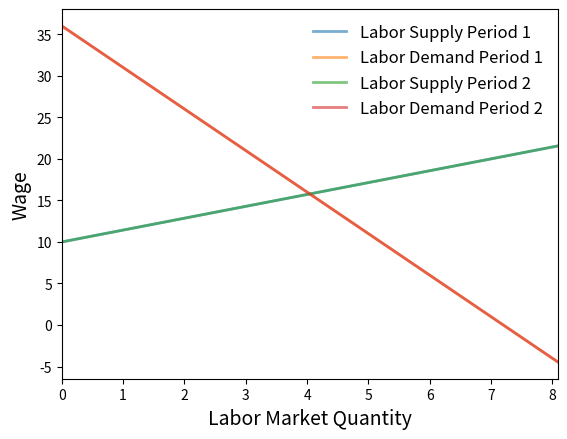

Python code for this plot:
# -*- coding: utf-8 -*-
"""
Created on Mon Sep 12 20:34:50 2016

[redacted]
"""
import numpy as np
import matplotlib.pyplot as plt




##Notes##

##Variables
#p_ie= current period dividen from firm/firm profit
#p_ie_2= future period dividen from pir/firm_profit
#r=real interest rate. Rate at which consumers and the government can borrowers and lend. 

#firm demand increases until MPN = w
#labor demand shifts with z or with inital K. High z or K shifts demand to right.

class Labor_Market:
    
    #A linear demand curve Nd=a_d−b_d*p
                                #a_d=((1+r)-p_ie+z)
    #A linear supply curve Ns=a_s+b_s*p
                            #a_s=((1+r)-p_ie)
    def __init__(self, r, r_2, pie_d, pie_d_2, lmb_d, lmb_d_2, pie_s, pie_s_2, b_s, b_s_2, T, T_2, z, z_2, K, K_2, wealth_lifetime):
        """
        Set up market parameters.  All parameters are scalars.  See
        http://quant-econ.net/py/python_oop.html for interpretation.

        """
        #lma_d=(K+z+pie_d-(1+r))
        #lma_d_2=(K_2+z_2+pie_d_2-(1+r_2))
        
        lma_d=(K+z-(1+r))
        lma_d_2=(K_2+z_2-(1+r_2))
        a_s=((1+r)-wealth_lifetime)
        a_s_2=((1+r_2)-pie_s_2+T_2)
        
        self.lma_d, self.lma_d_2, self.lmb_d, self.lmb_d_2, self.a_s, self.a_s_2, self.b_s, self.b_s_2, self.T, self.T_2, self.z, self.z_2, self.K, self.K_2, self.wealth_lifetime=  lma_d , lma_d_2 ,  lmb_d , lmb_d_2, a_s, a_s_2 , b_s, b_s_2, T, T_2, z, z_2, K, K_2, wealth_lifetime
        
        if  lma_d  <  a_s :
            raise ValueError('Insufficient demand.')
        elif lma_d_2 < a_s_2 :
            raise ValueError('Insufficient demand on 2.')
        
    def wage_p1(self):
        "Return equilibrium wage"
        return  round((self.lma_d - self.a_s)/(self.lmb_d  + self.b_s ), 2)
        
    def wage_p2(self):
        "Return equilibrium wage"
        return  round((self.lma_d_2 - self.a_s_2)/(self.lmb_d_2  + self.b_s_2 ), 2) 
    
    def quantity_p1(self):
        "Compute equilibrium quantity of labor"
        return  round(self.lma_d - self.lmb_d  * self.wage_p1(),4)
    
    def quantity_p2(self):
        "Compute equilibrium quantity of labor"
        return  round(self.lma_d_2 - self.lmb_d_2  * self.wage_p2(),4)
            
    def inverse_demand_p1(self,x):
        "Compute inverse labor demand curve"
        return self.lma_d /self.lmb_d  - (1/self.lmb_d )* x
    
    def inverse_demand_p2(self,x):
        "Compute inverse labor demand curve"
        return self.lma_d_2 /self.lmb_d_2  - (1/self.lmb_d_2 )* x
    
    def inverse_supply_p1(self,x):
        "Compute inverse labor supply curve"
        return -(self.a_s/self.b_s ) + (1/self.b_s ) * x
        
    def inverse_supply_p2(self,x):
        "Compute inverse labor supply curve"
        return -(self.a_s_2 /self.b_s_2 ) + (1/self.b_s_2 ) * x
        
#    def labor_supply_surp(self):
 #       "Compute consumer surplus"
  #      # == Compute area under inverse demand function == #
  #      integrand = lambda x: (self.lma_d/self.lmb_d ) - (1/self.lmb_d )* x
  #      area, error = quad(integrand, 0, self.quantity())
  #      return area - self.price() * self.quantity()
    
   # def labor_demand_surp(self):
    #    "Compute producer surplus"
     #   #  == Compute area above inverse supply curve, excluding tax == #
      #  integrand = lambda x: -(self.a_s /self.b_s ) + (1/self.b_s ) * x
      #  area, error = quad(integrand, 0, self.quantity())  
      #  return (self.price() - self.tax) * self.quantity() - area

if __name__ == '__main__':
    #(self, r, r_2, pie_d, pie_d_2, lmb_d, lmb_d_2, pie_s, pie_s_2, b_s, b_s_2)
    #             (ad, bd, az, bz)
    #Market MODEL (15, .5, -2, .5)
#Labor Supply Variables
    r       = 2.0
    r_2     = 2.0
    h       = 24
    h_2     = 24
    l       = 0
    l_2     = 0
#    r       = mm.rate_p1()
#    r_2     = mm.rate_p2()
    #w
    #w_2  
    T       = 5
    T_2     = 5
    pie_s   = 15
    pie_s_2 = 15
    b_s     = .7
    b_s_2   = .7
    wealth_lifetime=10
    #wealth_lifetime_2 =((w*(h-l)+pie_s)+((w_2*(h_2-l_2)+pie_s_2)/(1+r))-T-(T_2/(1+r)))
    
 #Labor Demand Variables   
    pie_d   = 15
    pie_d_2 = 15
    lmb_d   = .2
    lmb_d_2 = .2
    z       = .2
    z_2     = .2
    K       = 10
    K_2     = 10
    #I       =1
    #i       =1
    

    
   #bs_line= 0.015, 0,  15, 0 .2, 15, .9

#Calculating the Equlibriums 
    bs_line= r, r_2, pie_d, pie_d_2, lmb_d, lmb_d_2, pie_s, pie_s_2, b_s, b_s_2, T, T_2, z, z_2, K, K_2, wealth_lifetime
    #print(bs_line)    
    lm= Labor_Market(*bs_line)   
    
#    ms_2     = 18.75
#    mma_d      = 20
#    mma_d_2    = 20
#    mmb_d      = .7
#    mmb_d_2    = .7

   #bs_line= 0.015, 0,  15, 0 .2, 15, .9

#Calculating the Equlibriums 
#    mmbs_line= ms, ms_2, mma_d, mma_d_2, mmb_d, mmb_d_2, 
    #print(bs_line)    
#    mm= Money_Market(*mmbs_line)
    
    print("Equilibrium Wage in Period One = ", lm.wage_p1())
    print("Labor Market in Period One = ", lm.quantity_p1())
    print("Equilibrium Wage in Period Two = ", lm.wage_p2())
    print("Labor Market in Period Two = ", lm.quantity_p2())
    
    #print("Interest Rate = ", lm.rate_p1())
    #print("Interest Rate 2 = ", lm.rate_p2())


#Graphing the Model    
    q_max =  lm.quantity_p1() * 2
    q_grid = np.linspace(0.0, q_max, 100)
    lms_p1 = lm.inverse_supply_p1(q_grid)    
    lmd_p1 = lm.inverse_demand_p1(q_grid)
    lms_p2 = lm.inverse_supply_p2(q_grid)    
    lmd_p2 = lm.inverse_demand_p2(q_grid)
      
    fig, ax = plt.subplots()
    ax.plot(q_grid, lms_p1, lw=2, alpha=0.6, label='Labor Supply Period 1') 
    ax.plot(q_grid, lmd_p1, lw=2, alpha=0.6, label='Labor Demand Period 1')
    ax.plot(q_grid, lms_p2, lw=2, alpha=0.6, label='Labor Supply Period 2') 
    ax.plot(q_grid, lmd_p2, lw=2, alpha=0.6, label='Labor Demand Period 2')
    ax.set_xlabel('Labor Market Quantity', fontsize=14)
    ax.set_xlim(0, q_max)
    ax.set_ylabel('Wage', fontsize=14)
    ax.legend(loc='upper right', frameon=False, fontsize=12)
    plt.show()

